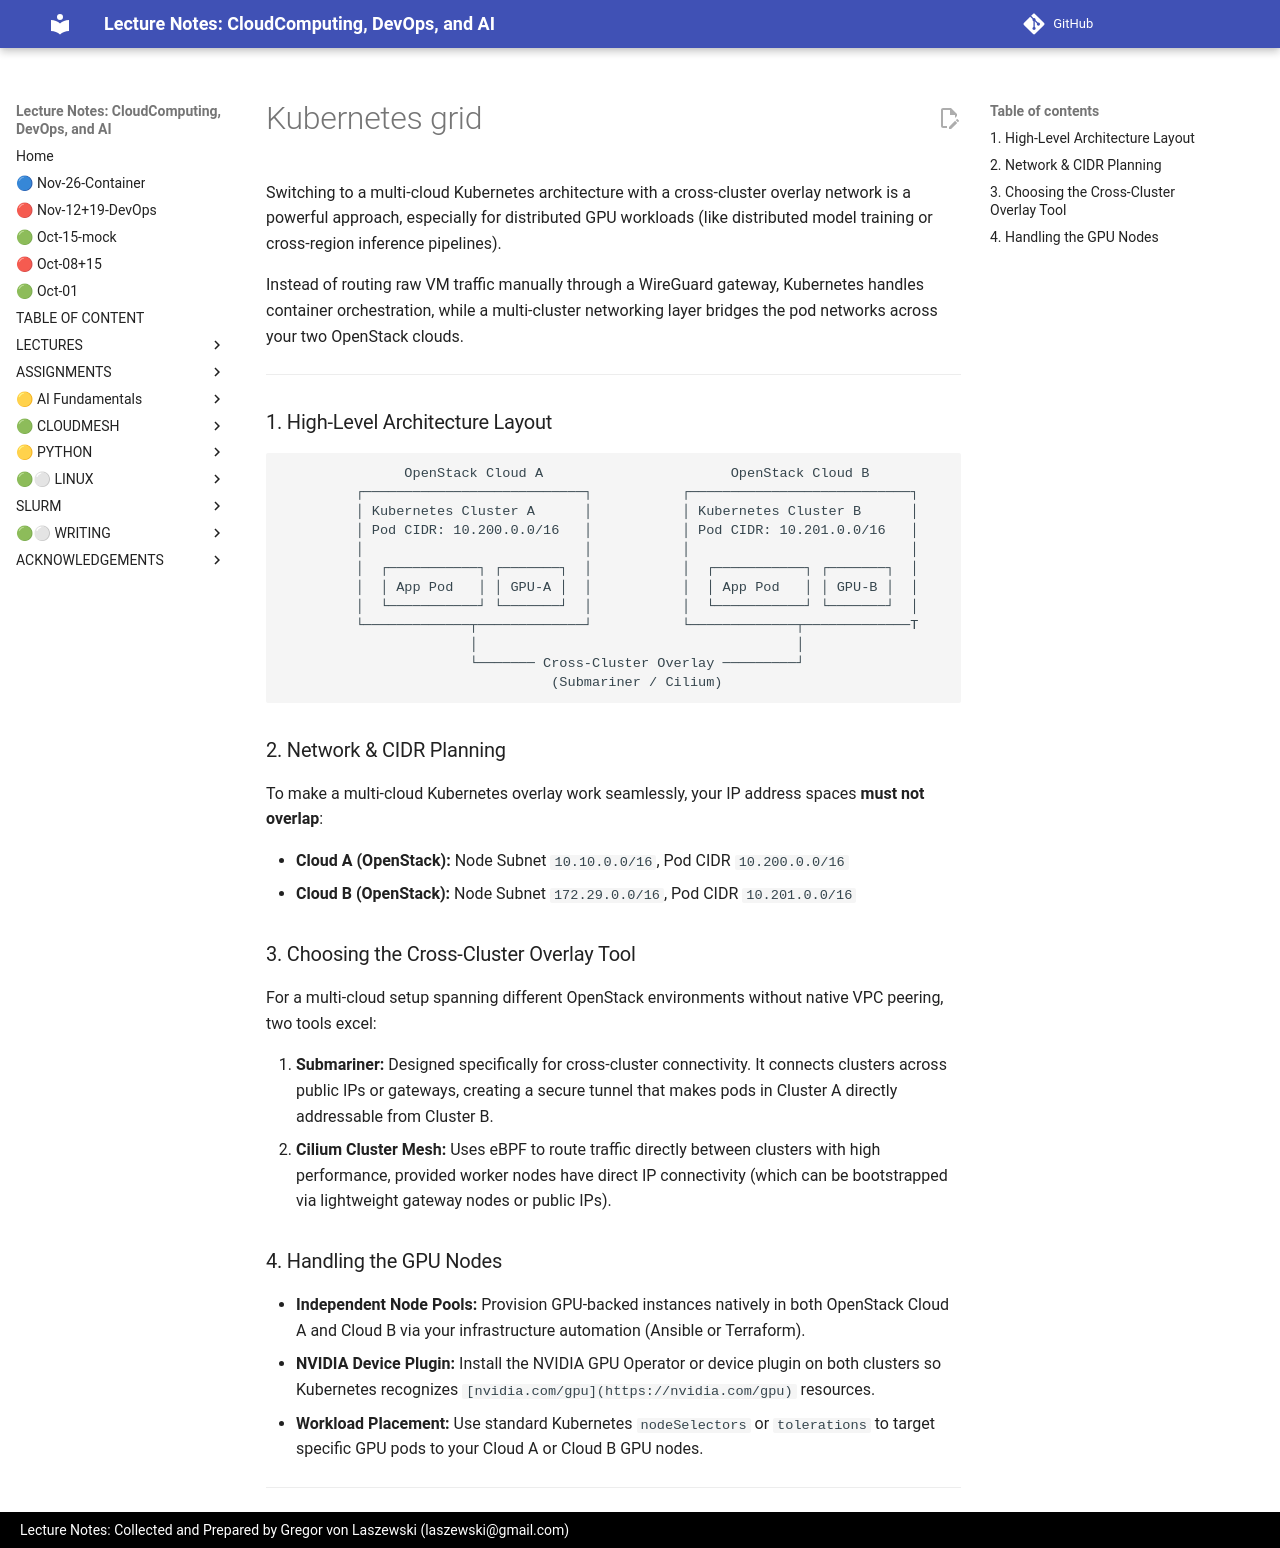

repository: cloudmesh-ai/cloudmesh-ai-lecture · page: lecture/assignments/project/kubernetes-grid/index.html · generator: mkdocs

Switching to a multi-cloud Kubernetes architecture with a cross-cluster overlay network is a powerful approach, especially for distributed GPU workloads (like distributed model training or cross-region inference pipelines).

Instead of routing raw VM traffic manually through a WireGuard gateway, Kubernetes handles container orchestration, while a multi-cluster networking layer bridges the pod networks across your two OpenStack clouds.

---

### 1. High-Level Architecture Layout

```text
               OpenStack Cloud A                       OpenStack Cloud B
         ┌───────────────────────────┐           ┌───────────────────────────┐
         │ Kubernetes Cluster A      │           │ Kubernetes Cluster B      │
         │ Pod CIDR: 10.200.0.0/16   │           │ Pod CIDR: 10.201.0.0/16   │
         │                           │           │                           │
         │  ┌───────────┐ ┌───────┐  │           │  ┌───────────┐ ┌───────┐  │
         │  │ App Pod   │ │ GPU-A │  │           │  │ App Pod   │ │ GPU-B │  │
         │  └───────────┘ └───────┘  │           │  └───────────┘ └───────┘  │
         └─────────────┬─────────────┘           └─────────────┬─────────────T
                       │                                       │
                       └─────── Cross-Cluster Overlay ─────────┘
                                 (Submariner / Cilium)

```

### 2. Network & CIDR Planning

To make a multi-cloud Kubernetes overlay work seamlessly, your IP address spaces **must not overlap**:

* **Cloud A (OpenStack):** Node Subnet `10.10.0.0/16`, Pod CIDR `10.200.0.0/16`
* **Cloud B (OpenStack):** Node Subnet `172.29.0.0/16`, Pod CIDR `10.201.0.0/16`

### 3. Choosing the Cross-Cluster Overlay Tool

For a multi-cloud setup spanning different OpenStack environments without native VPC peering, two tools excel:

1. **Submariner:** Designed specifically for cross-cluster connectivity. It connects clusters across public IPs or gateways, creating a secure tunnel that makes pods in Cluster A directly addressable from Cluster B.
2. **Cilium Cluster Mesh:** Uses eBPF to route traffic directly between clusters with high performance, provided worker nodes have direct IP connectivity (which can be bootstrapped via lightweight gateway nodes or public IPs).

### 4. Handling the GPU Nodes

* **Independent Node Pools:** Provision GPU-backed instances natively in both OpenStack Cloud A and Cloud B via your infrastructure automation (Ansible or Terraform).
* **NVIDIA Device Plugin:** Install the NVIDIA GPU Operator or device plugin on both clusters so Kubernetes recognizes `[nvidia.com/gpu](https://nvidia.com/gpu)` resources.
* **Workload Placement:** Use standard Kubernetes `nodeSelectors` or `tolerations` to target specific GPU pods to your Cloud A or Cloud B GPU nodes.

---
